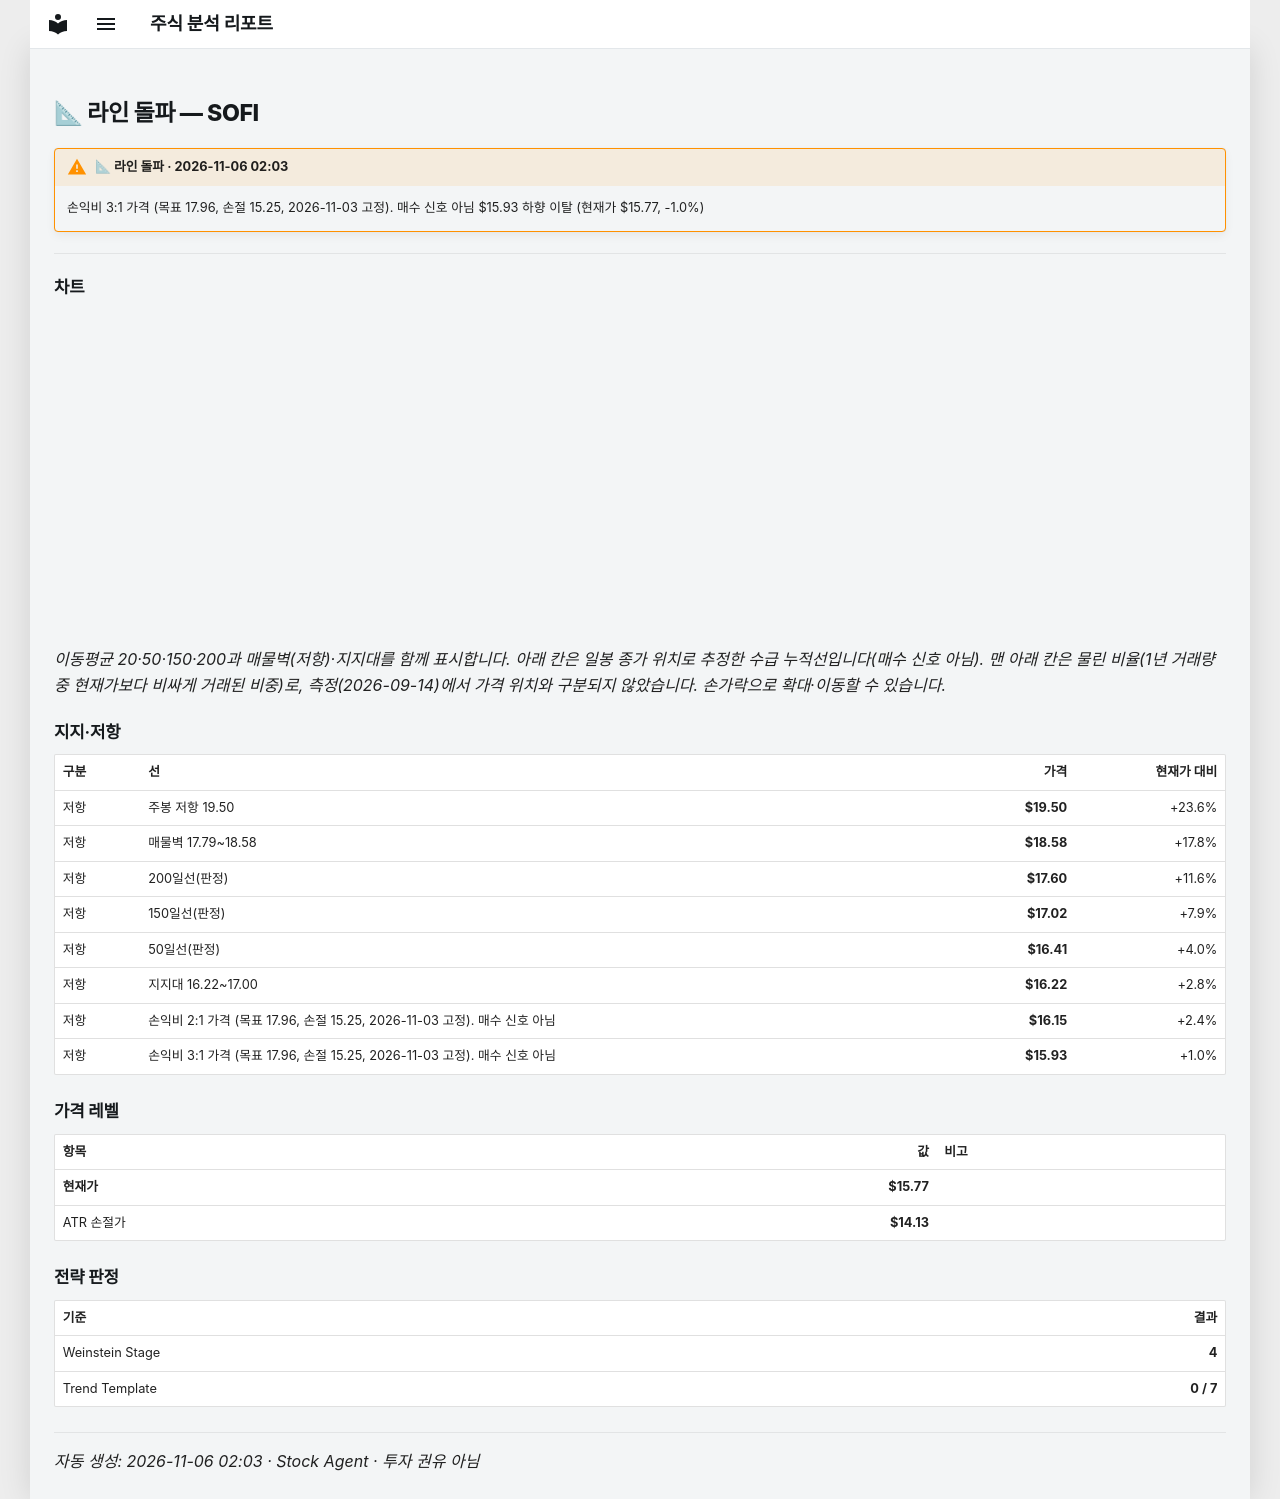

repository: soloandco/stock-reports · page: alerts/20261106-sofi-line_break/index.html · generator: mkdocs

---
title: "📐 라인 돌파 — SOFI"
ticker: SOFI
alert: "📐 라인 돌파"
created: 2026-11-06
comments: true
---

# 📐 라인 돌파 — SOFI

!!! warning "📐 라인 돌파 · 2026-11-06 02:03"
    손익비 3:1 가격 (목표 17.96, 손절 15.25, 2026-11-03 고정). 매수 신호 아님 $15.93 하향 이탈 (현재가 $15.77, -1.0%)

---

## 차트

<div class="stock-chart" data-src="../charts/20261106-sofi-line_break.json"></div>

_이동평균 20·50·150·200과 매물벽(저항)·지지대를 함께 표시합니다. 아래 칸은 일봉 종가 위치로 추정한 수급 누적선입니다(매수 신호 아님). 맨 아래 칸은 물린 비율(1년 거래량 중 현재가보다 비싸게 거래된 비중)로, 측정(2026-09-14)에서 가격 위치와 구분되지 않았습니다. 손가락으로 확대·이동할 수 있습니다._

## 지지·저항

| 구분 | 선 | 가격 | 현재가 대비 |
|:-----|:---|-----:|-----------:|
| 저항 | 주봉 저항 19.50 | **$19.50** | +23.6% |
| 저항 | 매물벽 17.79~18.58 | **$18.58** | +17.8% |
| 저항 | 200일선(판정) | **$17.60** | +11.6% |
| 저항 | 150일선(판정) | **$17.02** | +7.9% |
| 저항 | 50일선(판정) | **$16.41** | +4.0% |
| 저항 | 지지대 16.22~17.00 | **$16.22** | +2.8% |
| 저항 | 손익비 2:1 가격 (목표 17.96, 손절 15.25, 2026-11-03 고정). 매수 신호 아님 | **$16.15** | +2.4% |
| 저항 | 손익비 3:1 가격 (목표 17.96, 손절 15.25, 2026-11-03 고정). 매수 신호 아님 | **$15.93** | +1.0% |

## 가격 레벨

| 항목 | 값 | 비고 |
|:-----|---:|:-----|
| **현재가** | **$15.77** | |
| ATR 손절가 | **$14.13** | |

## 전략 판정

| 기준 | 결과 |
|:-----|-----:|
| Weinstein Stage | **4** |
| Trend Template | **0 / 7** |

---
_자동 생성: 2026-11-06 02:03 · Stock Agent · 투자 권유 아님_
